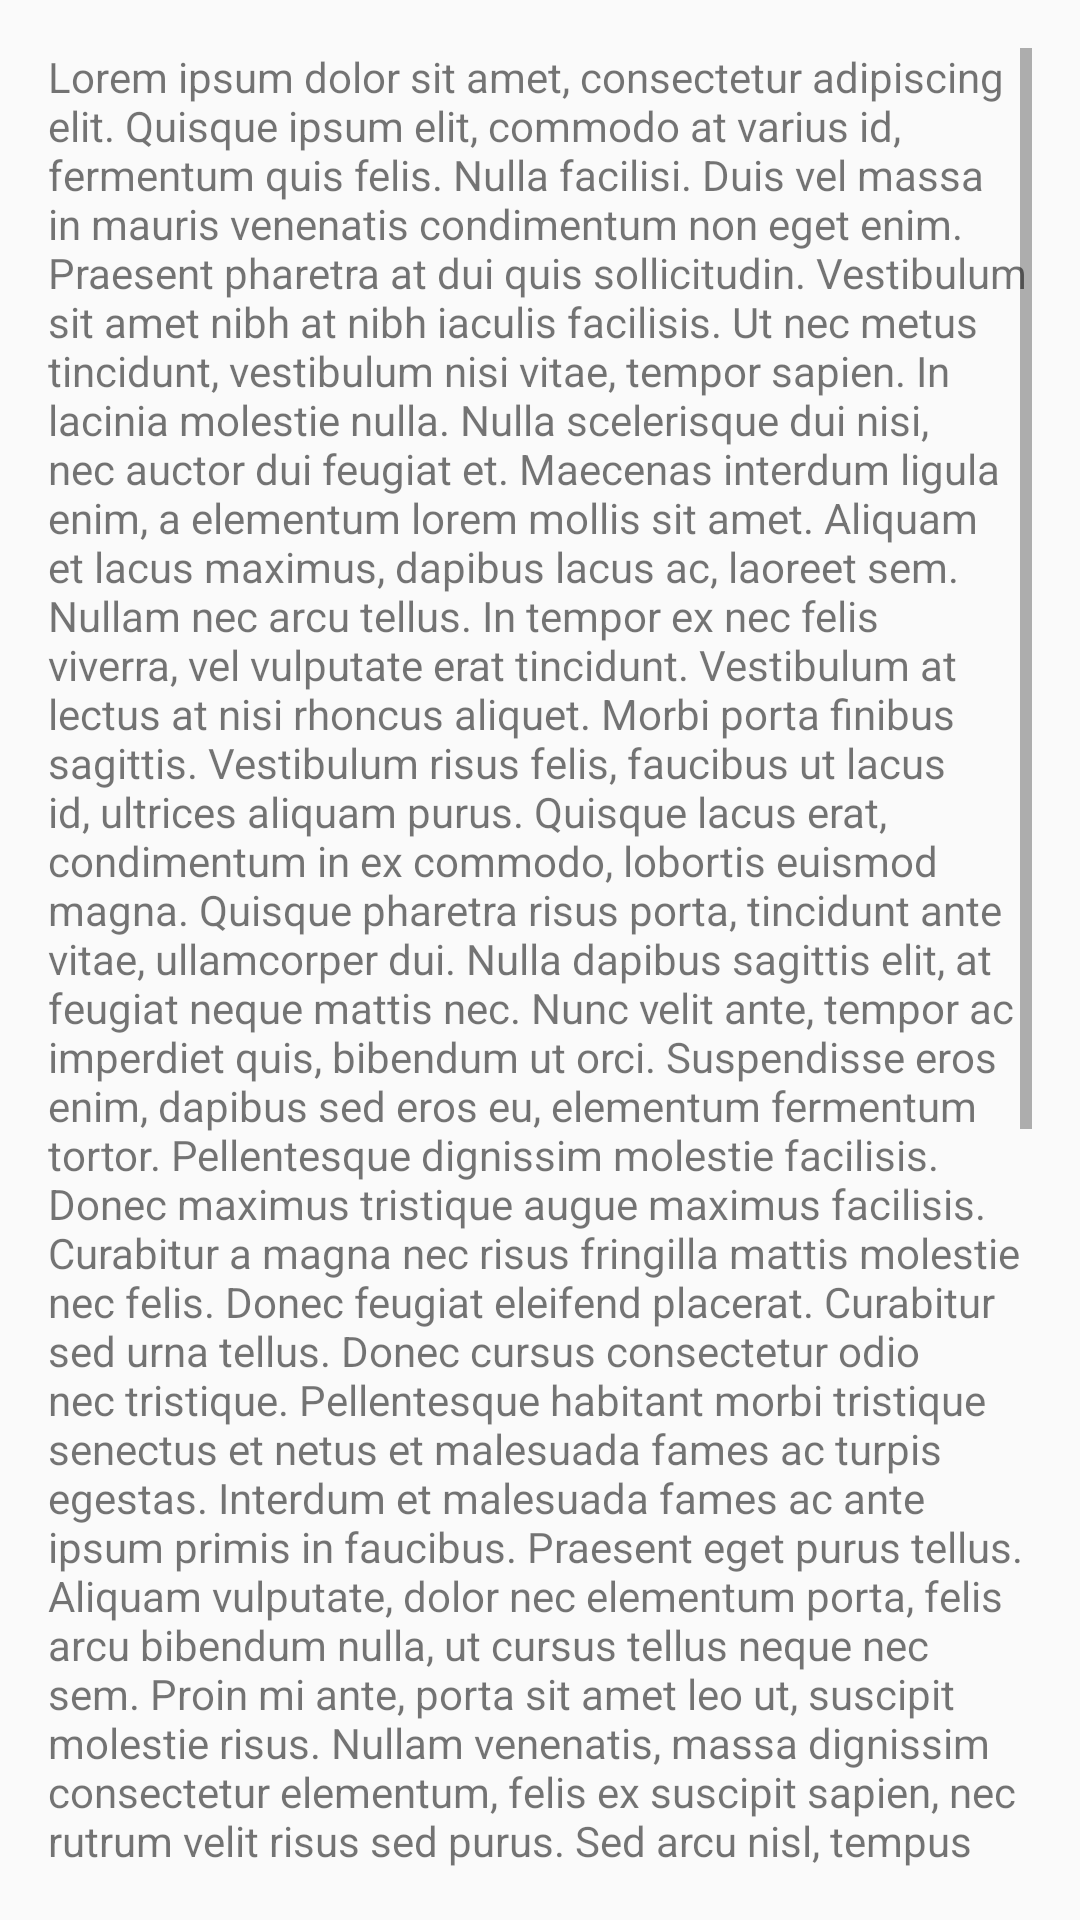

Android layout source for this screen:
<!-- AndroidManifest.xml: application theme AppTheme -->
<!-- res/layout/content_main.xml -->
<?xml version="1.0" encoding="utf-8"?>
<ScrollView xmlns:android="http://schemas.android.com/apk/res/android"
    xmlns:app="http://schemas.android.com/apk/res-auto"
    xmlns:tools="http://schemas.android.com/tools"
    android:layout_width="match_parent"
    android:layout_height="match_parent"
    android:paddingBottom="@dimen/activity_vertical_margin"
    android:paddingLeft="@dimen/activity_horizontal_margin"
    android:paddingRight="@dimen/activity_horizontal_margin"
    android:paddingTop="@dimen/activity_vertical_margin"
    android:scrollbars="vertical"
    app:layout_behavior="@string/appbar_scrolling_view_behavior"
    tools:context="org.pb.interview.MainActivity"
    tools:showIn="@layout/app_bar_main">

    <TextView
        android:layout_width="wrap_content"
        android:layout_height="wrap_content"
        android:scrollbars="vertical"
        android:text="@string/txt_long" />
</ScrollView>
<!-- res/layout/app_bar_main.xml (included above) -->
<?xml version="1.0" encoding="utf-8"?>
<android.support.design.widget.CoordinatorLayout xmlns:android="http://schemas.android.com/apk/res/android"
    xmlns:app="http://schemas.android.com/apk/res-auto"
    xmlns:tools="http://schemas.android.com/tools"
    android:layout_width="match_parent"
    android:layout_height="match_parent"
    android:fitsSystemWindows="true"
    tools:context="org.pb.interview.MainActivity">

    <android.support.design.widget.AppBarLayout
        android:layout_width="match_parent"
        android:layout_height="wrap_content"
        android:theme="@style/AppTheme.AppBarOverlay">

        <android.support.v7.widget.Toolbar
            android:id="@+id/toolbar"
            android:layout_width="match_parent"
            android:layout_height="?attr/actionBarSize"
            android:background="?attr/colorPrimary"
            app:popupTheme="@style/AppTheme.PopupOverlay" />

    </android.support.design.widget.AppBarLayout>

    <include layout="@layout/content_main" />

    <android.support.design.widget.FloatingActionButton
        android:id="@+id/fab"
        android:layout_width="wrap_content"
        android:layout_height="wrap_content"
        android:layout_gravity="bottom|end"
        android:layout_margin="@dimen/fab_margin"
        app:srcCompat="@android:drawable/ic_dialog_email" />

</android.support.design.widget.CoordinatorLayout>
<!-- resources referenced by this layout -->
<resources>
  <dimen name="activity_horizontal_margin">16dp</dimen>
  <dimen name="activity_vertical_margin">16dp</dimen>
  <dimen name="fab_margin">16dp</dimen>
  <string name="txt_long">Lorem ipsum dolor sit amet, consectetur adipiscing elit. Quisque ipsum elit, commodo at varius id, fermentum quis felis. Nulla facilisi. Duis vel massa in mauris venenatis condimentum non eget enim. Praesent pharetra at dui quis sollicitudin. Vestibulum sit amet nibh at nibh iaculis facilisis. Ut nec metus tincidunt, vestibulum nisi vitae, tempor sapien. In lacinia molestie nulla. Nulla scelerisque dui nisi, nec auctor dui feugiat et. Maecenas interdum ligula enim, a elementum lorem mollis sit amet. Aliquam et lacus maximus, dapibus lacus ac, laoreet sem. Nullam nec arcu tellus. In tempor ex nec felis viverra, vel vulputate erat tincidunt. Vestibulum at lectus at nisi rhoncus aliquet. Morbi porta finibus sagittis. Vestibulum risus felis, faucibus ut lacus id, ultrices aliquam purus. Quisque lacus erat, condimentum in ex commodo, lobortis euismod magna. Quisque pharetra risus porta, tincidunt ante vitae, ullamcorper dui. Nulla dapibus sagittis elit, at feugiat neque mattis nec. Nunc velit ante, tempor ac imperdiet quis, bibendum ut orci. Suspendisse eros enim, dapibus sed eros eu, elementum fermentum tortor. Pellentesque dignissim molestie facilisis. Donec maximus tristique augue maximus facilisis. Curabitur a magna nec risus fringilla mattis molestie nec felis. Donec feugiat eleifend placerat. Curabitur sed urna tellus. Donec cursus consectetur odio nec tristique. Pellentesque habitant morbi tristique senectus et netus et malesuada fames ac turpis egestas. Interdum et malesuada fames ac ante ipsum primis in faucibus. Praesent eget purus tellus. Aliquam vulputate, dolor nec elementum porta, felis arcu bibendum nulla, ut cursus tellus neque nec sem. Proin mi ante, porta sit amet leo ut, suscipit molestie risus. Nullam venenatis, massa dignissim consectetur elementum, felis ex suscipit sapien, nec rutrum velit risus sed purus. Sed arcu nisl, tempus sed leo eget, feugiat aliquam ligula. Maecenas semper dui mauris, ut maximus purus finibus eu. Quisque suscipit malesuada arcu, id imperdiet augue hendrerit nec. Nunc ac dignissim felis, eget euismod magna. Vestibulum rutrum felis et nunc ullamcorper, non vehicula libero condimentum. Integer lobortis sodales lacus, vitae ultrices enim volutpat faucibus. Phasellus rutrum sagittis ultrices. Vestibulum ornare neque sodales ornare finibus. Sed in venenatis augue. Vivamus sed urna dolor. Mauris ac augue eu massa semper elementum. Suspendisse elementum augue ut urna scelerisque vulputate. Curabitur iaculis, neque vel rutrum venenatis, risus libero tincidunt augue, vel tempus mauris ante non ligula. Aliquam maximus vulputate ullamcorper. Ut placerat, quam non ultricies hendrerit, sapien nisl pretium arcu, non vulputate libero tellus aliquet urna. Suspendisse suscipit ante ut bibendum facilisis. Aliquam erat volutpat. Donec tortor turpis, tempor dignissim orci sed, convallis molestie libero. In ex est, pharetra elementum malesuada sed, rhoncus sed ligula. Pellentesque elementum eros sodales dolor iaculis, in facilisis libero blandit. Fusce efficitur lorem metus, vitae vulputate nunc auctor ut. Mauris consequat dapibus tincidunt. Phasellus a lacinia risus. Nunc volutpat risus ligula, finibus tincidunt est sollicitudin id. Aliquam malesuada blandit justo ut suscipit.</string>
  <style name="AppTheme.AppBarOverlay" parent="ThemeOverlay.AppCompat.Dark.ActionBar" />
  <style name="AppTheme.PopupOverlay" parent="ThemeOverlay.AppCompat.Light" />
  <color name="colorPrimary">#4579b0</color>
  <color name="colorPrimaryDark">#303F9F</color>
  <color name="colorAccent">#2d76d4</color>
</resources>
